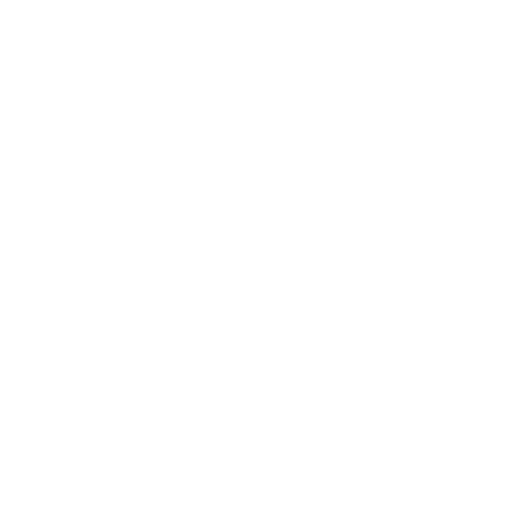
t = 0.00 s
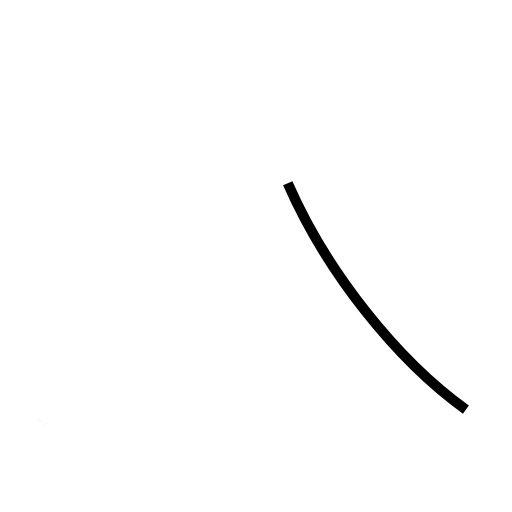
t = 0.85 s
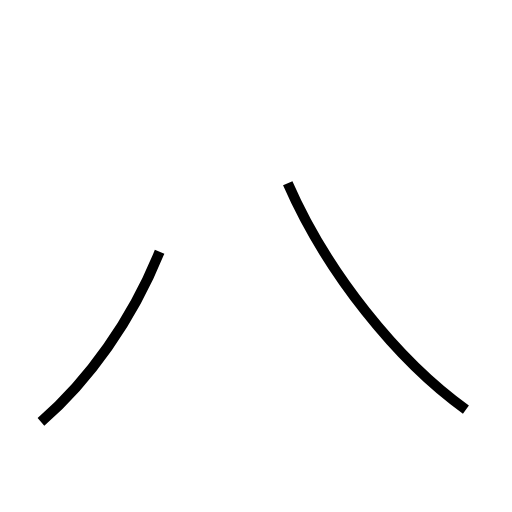
t = 1.47 s
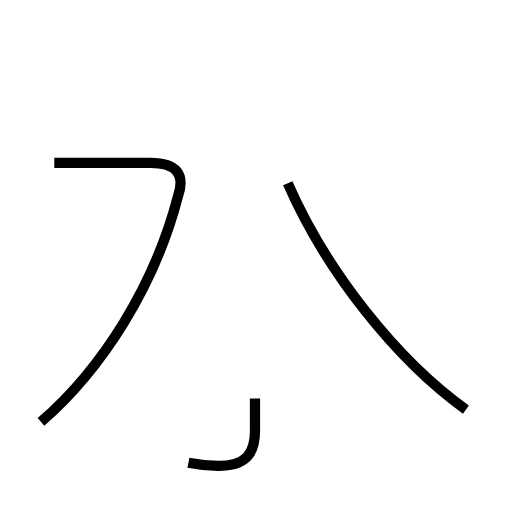
t = 2.43 s
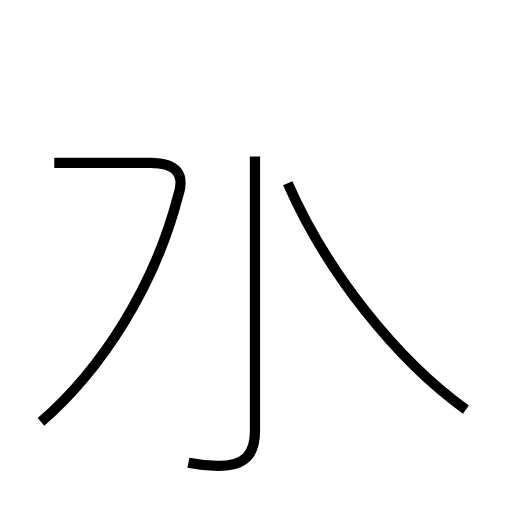
t = 3.14 s
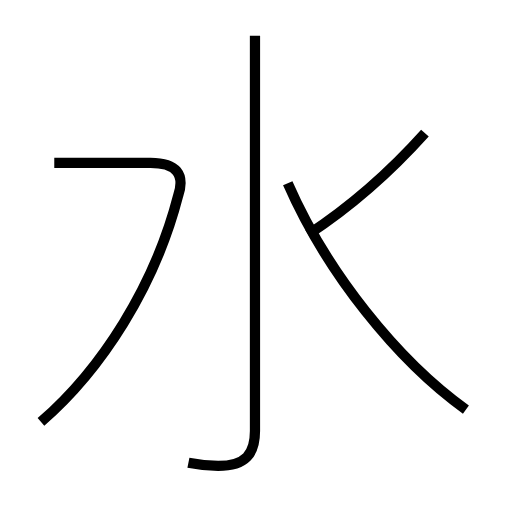
t = 3.95 s

The animated SVG that drew these frames (rendered in a browser with its animation timeline set to each time). Animation: 4 SMIL elements (animate=4); one cycle of 3.95 s.

<?xml version='1.0' encoding='utf-8'?>
<svg viewBox="0.0 -6.0 50.0 50.0" version="1.1" xmlns="http://www.w3.org/2000/svg"><rect x="-1000" y="-1000" width="2000" height="2000" stroke="white" fill="white" /><g style="fill:none;stroke:#000000;stroke-width:1"><path d="M 45.5 -4.0 C 38.8 -8.8 31.9 -17.4 28.1 -26.1 " transform="translate(0.0 38.0)" stroke-dasharray="28.429668251331545" stroke-dashoffset="28.429668251331545"><animate attributeName="stroke-dashoffset" from="28.429668251331545" to="0" dur="0.8528900475399463s" begin="0s; anim_end.end" fill="freeze" id="anim0" /></path><path d="M 4.0 -2.8 C 9.9 -7.9 15.1 -16.0 17.4 -24.9 C 18.1 -27.0 17.2 -28.1 14.7 -28.1 L 5.3 -28.1 " transform="translate(0.0 38.0)" stroke-dasharray="40.879374292502995" stroke-dashoffset="40.879374292502995"><animate attributeName="stroke-dashoffset" from="40.879374292502995" to="0" dur="1.2263812287750897s" begin="anim0.end" fill="freeze" id="anim1" /></path><path d="M 18.4 1.2 C 19.4 1.4 20.4 1.5 21.3 1.5 C 24.0 1.5 24.9 0.3 24.9 -1.9 L 24.9 -40.5 " transform="translate(0.0 38.0)" stroke-dasharray="47.258014137893234" stroke-dashoffset="47.258014137893234"><animate attributeName="stroke-dashoffset" from="47.258014137893234" to="0" dur="1.417740424136797s" begin="anim1.end" fill="freeze" id="anim2" /></path><path d="M 30.1 -21.1 C 33.9 -23.6 38.0 -27.1 41.5 -31.0" transform="translate(0.0 38.0)" stroke-dasharray="15.138256385456144" stroke-dashoffset="15.138256385456144"><animate attributeName="stroke-dashoffset" from="15.138256385456144" to="0" dur="0.4541476915636843s" begin="anim2.end" fill="freeze" id="anim_end" /></path></g></svg>
